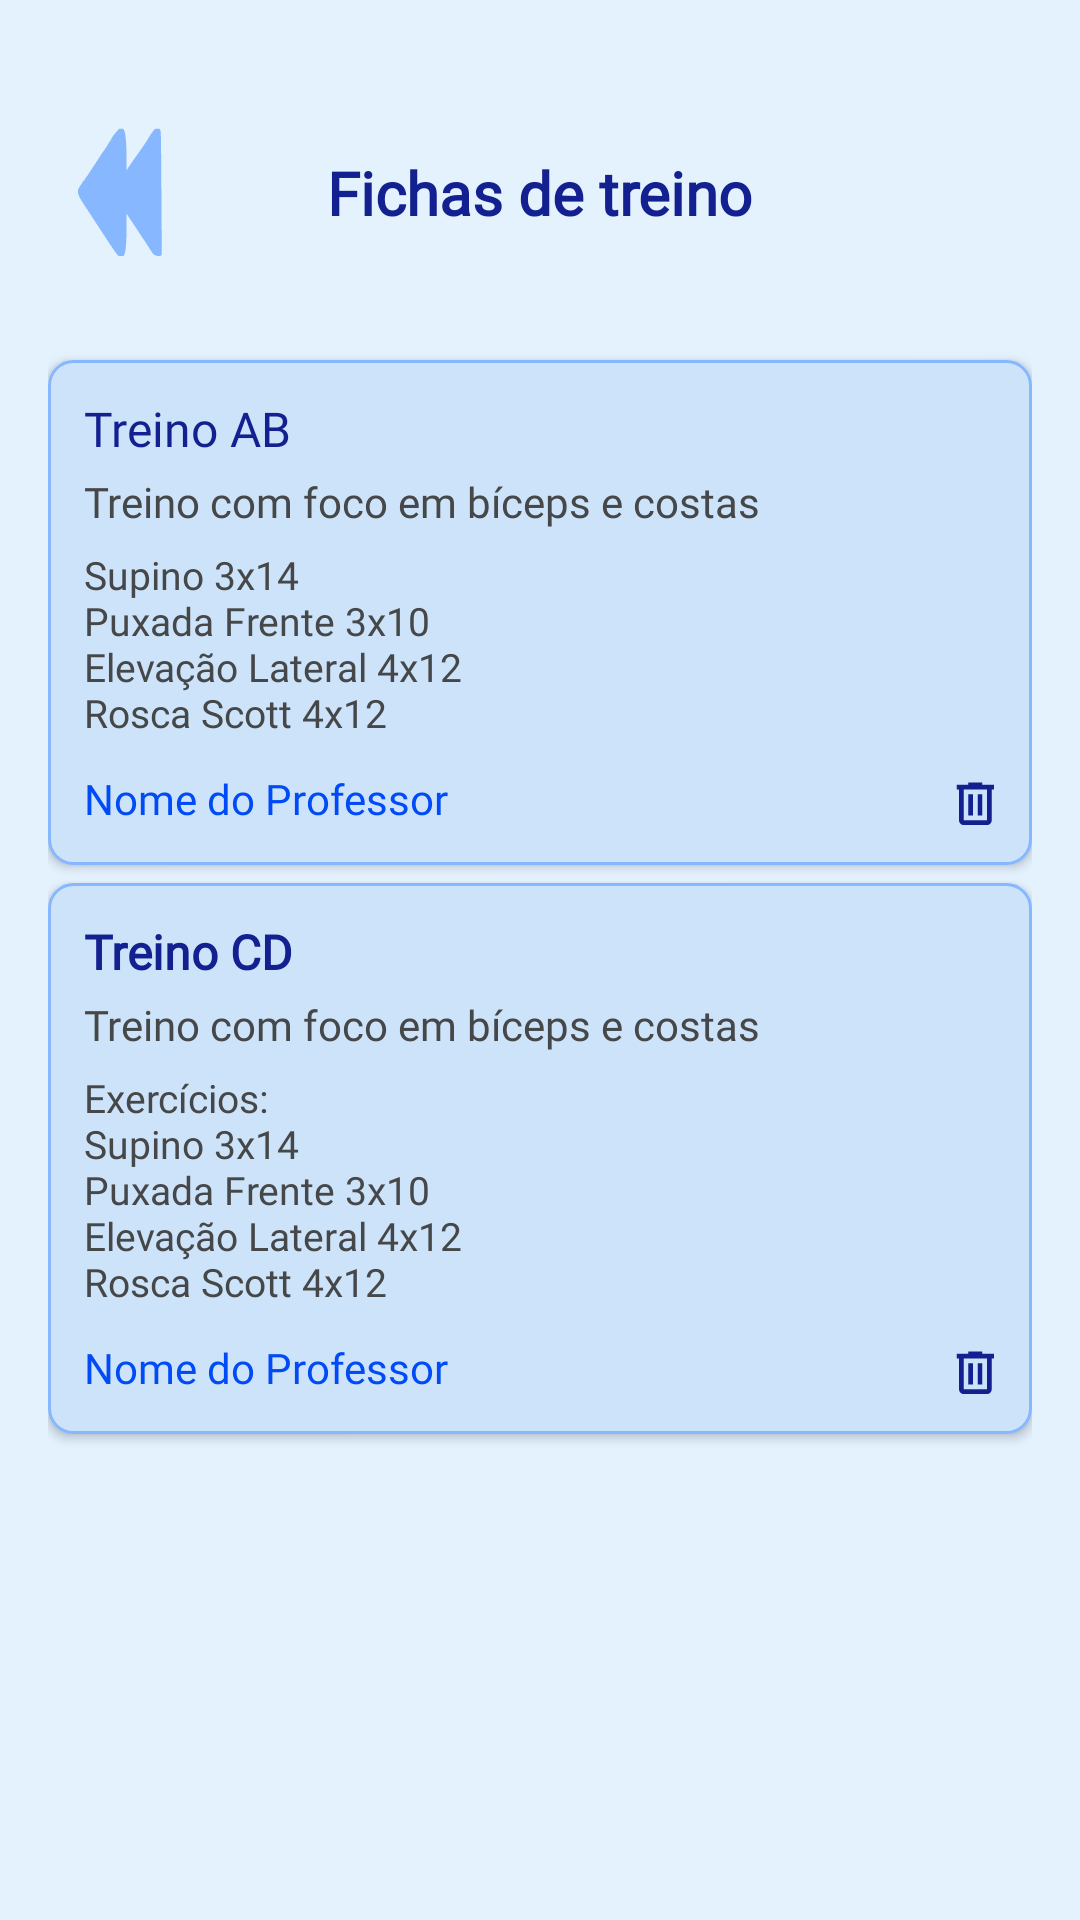

Layout XML and referenced resources for this Android screen:
<!-- AndroidManifest.xml: application theme Theme.Uniforte -->
<!-- res/layout/activity_ficha_treino_professor.xml -->
<?xml version="1.0" encoding="utf-8"?>
<androidx.constraintlayout.widget.ConstraintLayout
    xmlns:android="http://schemas.android.com/apk/res/android"
    xmlns:app="http://schemas.android.com/apk/res-auto"
    xmlns:tools="http://schemas.android.com/tools"
    android:layout_width="match_parent"
    android:layout_height="match_parent"
    android:background="@color/unifor_gelo"
    tools:context=".FichaTreinoActivity">

    
    <androidx.constraintlayout.widget.ConstraintLayout
        android:id="@+id/llTitulo"
        android:layout_width="0dp"
        android:layout_height="wrap_content"
        android:layout_marginTop="40dp"
        app:layout_constraintTop_toTopOf="parent"
        app:layout_constraintStart_toStartOf="parent"
        app:layout_constraintEnd_toEndOf="parent">

        <ImageButton
            android:id="@+id/btnVoltar"
            android:layout_width="48dp"
            android:layout_height="48dp"
            android:layout_marginStart="16dp"
            android:background="@drawable/grafismo_unifor_4"
            android:backgroundTint="@color/unifor_azulclaro"
            android:contentDescription="@string/voltar"
            android:scaleX="-1"
            app:layout_constraintStart_toStartOf="parent"
            app:layout_constraintTop_toTopOf="parent"
            app:layout_constraintBottom_toBottomOf="parent"/>

        <TextView
            android:id="@+id/tvTitulo"
            android:layout_width="wrap_content"
            android:layout_height="wrap_content"
            android:fontFamily="@font/satoshi_bold"
            android:text="@string/ficha_de_treino"
            android:textColor="@color/unifor_marinho"
            android:textSize="20sp"
            android:textStyle="bold"
            app:layout_constraintTop_toTopOf="parent"
            app:layout_constraintBottom_toBottomOf="parent"
            app:layout_constraintStart_toStartOf="parent"
            app:layout_constraintEnd_toEndOf="parent"/>
    </androidx.constraintlayout.widget.ConstraintLayout>

    
    <ScrollView
        android:id="@+id/scrollConteudo"
        android:layout_width="0dp"
        android:layout_height="0dp"
        android:fillViewport="true"
        app:layout_constraintTop_toBottomOf="@id/llTitulo"
        app:layout_constraintBottom_toTopOf="@id/container_nav_inferior"
        app:layout_constraintStart_toStartOf="parent"
        app:layout_constraintEnd_toEndOf="parent">

        <LinearLayout
            android:id="@+id/containerTreinos"
            android:layout_width="match_parent"
            android:layout_height="wrap_content"
            android:orientation="vertical"
            android:padding="16dp">

            
            <LinearLayout
                android:id="@+id/llCardTreino1"
                android:layout_width="match_parent"
                android:layout_height="wrap_content"
                android:layout_marginTop="16dp"
                android:layout_marginBottom="6dp"
                android:background="@drawable/card_agendados"
                android:elevation="2dp"
                android:orientation="horizontal"
                android:padding="12dp">

                
                <LinearLayout
                    android:layout_width="0dp"
                    android:layout_height="wrap_content"
                    android:layout_weight="1"
                    android:orientation="vertical">

                    <TextView
                        android:id="@+id/textTituloFicha"
                        android:layout_width="wrap_content"
                        android:layout_height="wrap_content"
                        android:fontFamily="@font/satoshi_black"
                        android:text="@string/treino_ab"
                        android:textColor="@color/unifor_marinho"
                        android:textSize="16sp" />

                    <TextView
                        android:id="@+id/textDescricaoFicha"
                        android:layout_width="wrap_content"
                        android:layout_height="wrap_content"
                        android:layout_marginTop="4dp"
                        android:fontFamily="@font/satoshi_medium"
                        android:text="@string/treino_com_foco_em_b_ceps_e_costas"
                        android:textColor="@color/material_dynamic_neutral30"
                        android:textSize="14sp" />

                    <TextView
                        android:id="@+id/textListaExercicios"
                        android:layout_width="wrap_content"
                        android:layout_height="wrap_content"
                        android:layout_marginTop="6dp"
                        android:fontFamily="@font/satoshi_medium"
                        android:text="@string/supino_3x14_puxada_frente_3x10_eleva_o_lateral_4x12_rosca_scott_4x12"
                        android:textColor="@color/material_dynamic_neutral30"
                        android:textSize="13sp" />

                    <LinearLayout
                        android:layout_width="match_parent"
                        android:layout_height="wrap_content"
                        android:orientation="horizontal"
                        android:layout_marginTop="10dp"
                        android:gravity="center_vertical">

                        <TextView
                            android:id="@+id/btnProfessor1"
                            android:layout_width="0dp"
                            android:layout_height="wrap_content"
                            android:layout_weight="1"
                            android:fontFamily="@font/satoshi_bold"
                            android:text="@string/nome_do_professor"
                            android:textColor="@color/unifor_anil"
                            android:textColorLink="@color/unifor_anil" />

                        <ImageView
                            android:id="@+id/btnEditarFicha"
                            android:layout_width="20dp"
                            android:layout_height="20dp"
                            android:layout_marginStart="8dp"
                            android:src="@drawable/baseline_edit_24"
                            android:contentDescription="@string/editar"
                            app:tint="@color/unifor_marinho" />

                        <ImageView
                            android:id="@+id/btnDeletarFicha"
                            android:layout_width="20dp"
                            android:layout_height="20dp"
                            android:layout_marginStart="8dp"
                            android:src="@drawable/ic_delete"
                            android:contentDescription="@string/excluir"
                            app:tint="@color/unifor_marinho" />
                    </LinearLayout>
                </LinearLayout>

                
            </LinearLayout>

            
            <LinearLayout
                android:id="@+id/llCardTreino2"
                android:layout_width="match_parent"
                android:layout_height="wrap_content"
                android:layout_marginBottom="20dp"
                android:background="@drawable/card_agendados"
                android:elevation="2dp"
                android:orientation="horizontal"
                android:padding="12dp">

                <LinearLayout
                    android:layout_width="0dp"
                    android:layout_height="wrap_content"
                    android:layout_weight="1"
                    android:orientation="vertical">

                    <TextView
                        android:layout_width="wrap_content"
                        android:layout_height="wrap_content"
                        android:fontFamily="@font/satoshi_black"
                        android:text="@string/treino_cd"
                        android:textColor="@color/unifor_marinho"
                        android:textSize="16sp"
                        android:textStyle="bold" />

                    <TextView
                        android:layout_width="wrap_content"
                        android:layout_height="wrap_content"
                        android:layout_marginTop="4dp"
                        android:fontFamily="@font/satoshi_medium"
                        android:text="@string/treino_com_foco_em_b_ceps_e_costas"
                        android:textColor="@color/material_dynamic_neutral30"
                        android:textSize="14sp" />

                    <TextView
                        android:layout_width="wrap_content"
                        android:layout_height="wrap_content"
                        android:layout_marginTop="6dp"
                        android:fontFamily="@font/satoshi_medium"
                        android:text="@string/exerc_cios_nsupino_3x14_npuxada_frente_3x10_neleva_o_lateral_4x12_nrosca_scott_4x12"
                        android:textColor="@color/material_dynamic_neutral30"
                        android:textSize="13sp" />

                    <LinearLayout
                        android:layout_width="match_parent"
                        android:layout_height="wrap_content"
                        android:orientation="horizontal"
                        android:layout_marginTop="10dp"
                        android:gravity="center_vertical">

                        <TextView
                            android:id="@+id/btnProfessor2"
                            android:layout_width="0dp"
                            android:layout_height="wrap_content"
                            android:layout_weight="1"
                            android:fontFamily="@font/satoshi_bold"
                            android:text="@string/nome_do_professor"
                            android:textColor="@color/unifor_anil"
                            android:textColorLink="@color/unifor_anil" />

                        <ImageView
                            android:id="@+id/btnEditarFicha2"
                            android:layout_width="20dp"
                            android:layout_height="20dp"
                            android:layout_marginStart="8dp"
                            android:src="@drawable/baseline_edit_24"
                            android:contentDescription="@string/editar"
                            app:tint="@color/unifor_marinho" />

                        <ImageView
                            android:id="@+id/btnDeletarFicha2"
                            android:layout_width="20dp"
                            android:layout_height="20dp"
                            android:layout_marginStart="8dp"
                            android:src="@drawable/ic_delete"
                            android:contentDescription="@string/excluir"
                            app:tint="@color/unifor_marinho" />
                    </LinearLayout>
                </LinearLayout>

                
            </LinearLayout>
        </LinearLayout>
    </ScrollView>

    
    <FrameLayout
        android:id="@+id/container_nav_inferior"
        android:layout_width="match_parent"
        android:layout_height="75dp"
        app:layout_constraintBottom_toBottomOf="parent"
        app:layout_constraintStart_toStartOf="parent"
        app:layout_constraintEnd_toEndOf="parent"/>
</androidx.constraintlayout.widget.ConstraintLayout>
<!-- resources referenced by this layout -->
<resources>
  <color name="unifor_anil">#004AF7</color>
  <color name="unifor_azulclaro">#87B7FE</color>
  <color name="unifor_gelo">#E4F2FE</color>
  <color name="unifor_marinho">#132190</color>
  <!-- drawable card_agendados (drawable) -->
  <shape xmlns:android="http://schemas.android.com/apk/res/android"
      android:shape="rectangle">
      <solid android:color="@color/unifor_azulclaro_low" />
      <stroke
          android:width="1dp"
          android:color="@color/unifor_azulclaro" />
      <corners android:radius="8dp" />
  
  </shape>
  <!-- drawable grafismo_unifor_4 (drawable) -->
  <vector xmlns:android="http://schemas.android.com/apk/res/android"
      android:height="32dp"
      android:viewportHeight="200"
      android:viewportWidth="200"
      android:width="32dp">
  
      <path
          android:fillColor="#000000"
          android:pathData="M 45 12 C 48 12 48 12 51 12 C 54 15 56 18 58 21 C 65 33 73 44 81 55 C 84 60 88 65 91 70 C 91 52 90 11 97 12 C 98 12 98 12 101 12 C 104 15 106 18 109 21 C 110 23 110 23 111 24 C 112 26 112 26 113 28 C 114 29 114 30 115 31 C 118 36 121 41 125 46 C 128 51 132 57 136 63 C 139 68 142 72 145 77 C 146 78 147 79 148 81 C 149 83 150 84 152 86 C 152 87 153 88 153 88 C 159 97 159 97 158 103 C 156 109 152 114 149 119 C 104 188 104 188 101 189 C 99 189 99 189 96 189 C 90 189 91 149 91 130 C 55 184 55 185 54 186 C 51 189 47 189 45 189 C 42 189 42 186 42 186 C 43 15 43 15 44 15 C 44 14 45 13 45 12 Z"/>
  </vector>
  <!-- drawable ic_delete (drawable) -->
  <vector xmlns:android="http://schemas.android.com/apk/res/android"
      android:width="18dp"
      android:height="19dp"
      android:viewportWidth="18"
      android:viewportHeight="19">
    <path
        android:pathData="M8.25,17.75C7.838,17.75 7.484,17.603 7.191,17.309C6.897,17.016 6.75,16.663 6.75,16.25V6.5H6V5H9.75V4.25H14.25V5H18V6.5H17.25V16.25C17.25,16.663 17.103,17.016 16.809,17.309C16.516,17.603 16.163,17.75 15.75,17.75H8.25ZM15.75,6.5H8.25V16.25H15.75V6.5ZM9.75,14.75H11.25V8H9.75V14.75ZM12.75,14.75H14.25V8H12.75V14.75Z"
        android:fillColor="#222222"/>
  </vector>
  <string name="editar">Editar</string>
  <string name="excluir">Excluir</string>
  <string name="exerc_cios_nsupino_3x14_npuxada_frente_3x10_neleva_o_lateral_4x12_nrosca_scott_4x12">Exercícios:\nSupino 3x14\nPuxada Frente 3x10\nElevação Lateral 4x12\nRosca Scott 4x12</string>
  <string name="ficha_de_treino">Fichas de treino</string>
  <string name="nome_do_professor">Nome do Professor</string>
  <string name="supino_3x14_puxada_frente_3x10_eleva_o_lateral_4x12_rosca_scott_4x12">Supino 3x14\nPuxada Frente 3x10\nElevação Lateral 4x12\nRosca Scott 4x12</string>
  <string name="treino_ab">Treino AB</string>
  <string name="treino_cd">Treino CD</string>
  <string name="treino_com_foco_em_b_ceps_e_costas">Treino com foco em bíceps e costas</string>
  <string name="voltar">Voltar</string>
  <style name="Theme.Uniforte" parent="Base.Theme.Uniforte" />
  <color name="unifor_azulclaro_low">#CDE3F9</color>
  <style name="Base.Theme.Uniforte" parent="Theme.Material3.DayNight.NoActionBar">
          
          
      </style>
</resources>
